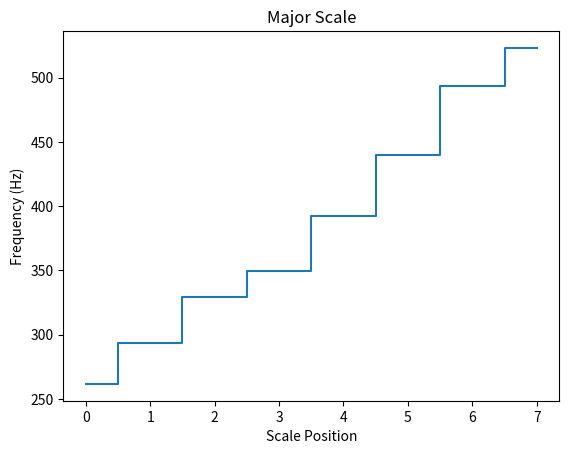
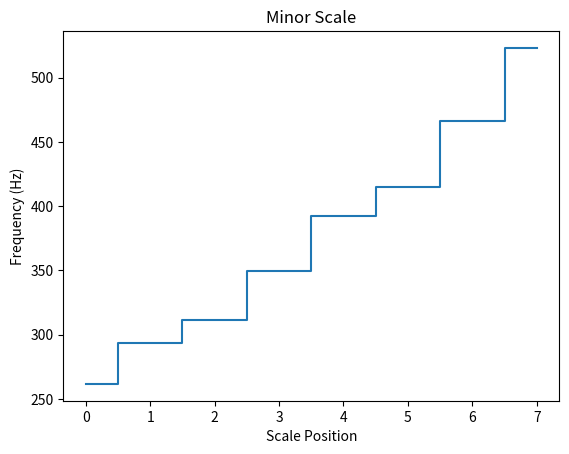

The matplotlib source for these figures, in order:
"""Exercise 1.5.
Using (1.1), compute the center frequencies for all notes
of the C-major scale C4, D4, E4, F4, G4, A4, B4, C5 and for all notes
of the C-minor scale C4, D4, Eb4, F4, G4, Ab4, Bb4, C5 (see also Figure 1.5).
"""

from __future__ import division
import numpy as np
import matplotlib.pyplot as plt

freq_A4 = 440
freq_pitch = lambda p: freq_A4 * 2**((p-69)/12)
print(freq_pitch(69))

# Define scales, one octave
template_scale_major = lambda start: np.array([start,
                                               start+2,
                                               start+4,
                                               start+5,
                                               start+7,
                                               start+9,
                                               start+11,
                                               start+12])

template_scale_minor = lambda start: np.array([start,
                                               start+2,
                                               start+3,
                                               start+5,
                                               start+7,
                                               start+8,
                                               start+10,
                                               start+12])

scale_c_maj = freq_pitch(template_scale_major(60))
scale_c_min = freq_pitch(template_scale_minor(60))

print(scale_c_maj)
print(scale_c_min)

plt.step(np.arange(len(scale_c_maj)), scale_c_maj, where='mid')
plt.title('Major Scale')
plt.xlabel('Scale Position')
plt.ylabel('Frequency (Hz)')

plt.figure()
plt.step(np.arange(len(scale_c_min)), scale_c_min, where='mid')
plt.title('Minor Scale')
plt.xlabel('Scale Position')
plt.ylabel('Frequency (Hz)')

plt.show()
